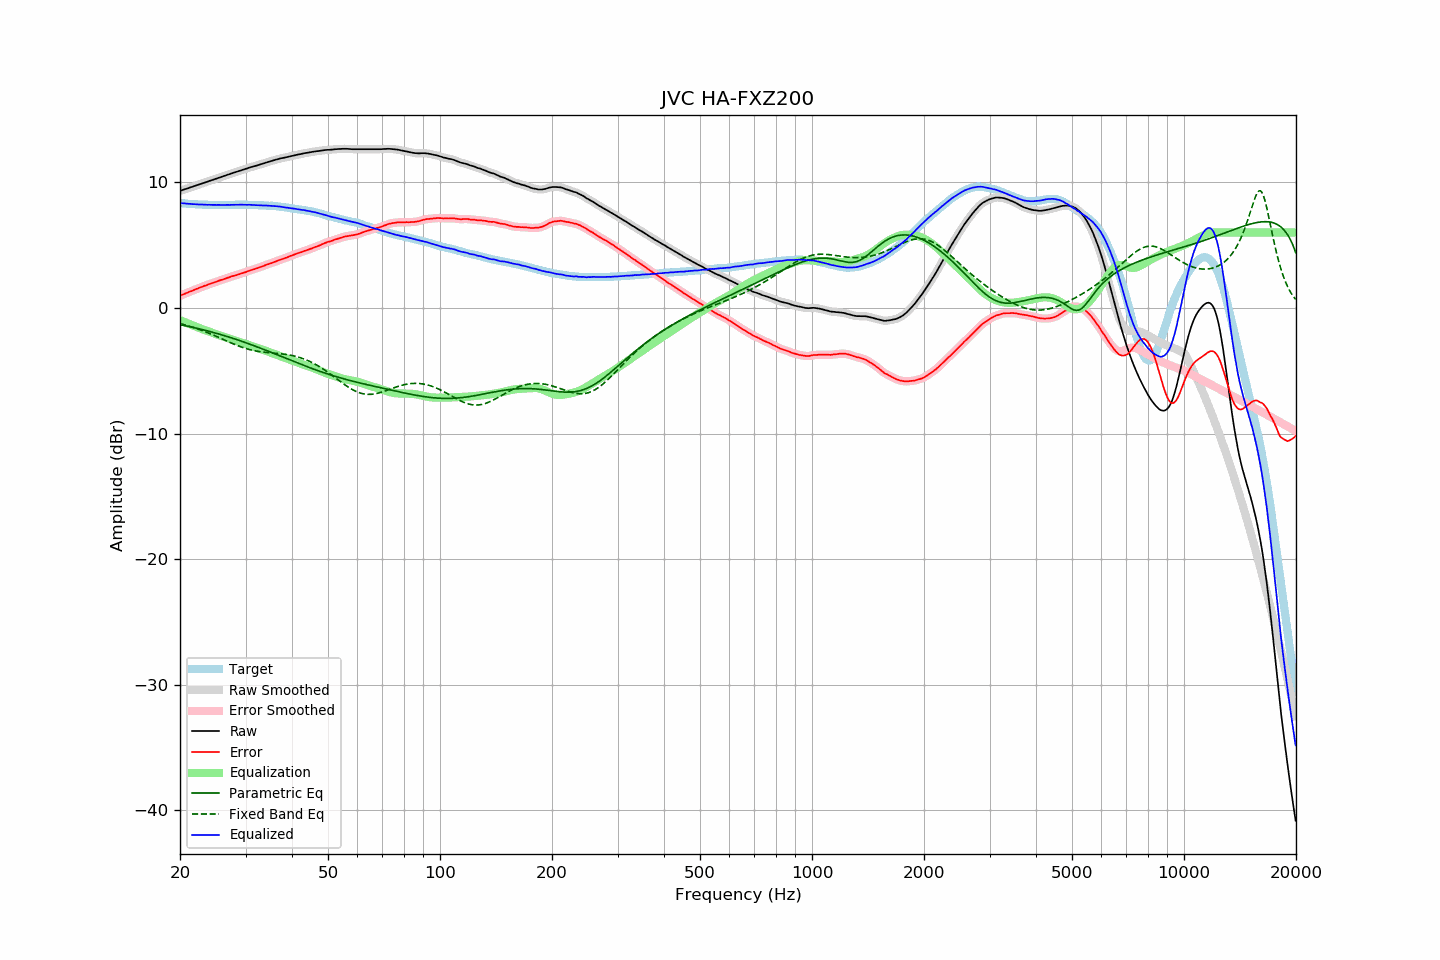

Source data for this figure (header and first rows):
frequency, raw, error, smoothed, error_smoothed, equalization, parametric_eq, fixed_band_eq, equalized_raw, equalized_smoothed, target
20.00, 9.32, 0.97, 9.32, 0.97, -0.97, -1.33, -1.24, 8.35, 8.35, 8.35
20.20, 9.36, 1.02, 9.36, 1.02, -1.02, -1.36, -1.28, 8.34, 8.34, 8.34
20.40, 9.41, 1.08, 9.40, 1.08, -1.08, -1.38, -1.31, 8.33, 8.33, 8.33
20.61, 9.45, 1.13, 9.45, 1.13, -1.13, -1.41, -1.35, 8.32, 8.32, 8.32
20.81, 9.49, 1.19, 9.49, 1.19, -1.18, -1.44, -1.38, 8.31, 8.31, 8.30
21.02, 9.53, 1.24, 9.53, 1.24, -1.24, -1.46, -1.42, 8.29, 8.30, 8.29
21.23, 9.58, 1.30, 9.57, 1.29, -1.29, -1.49, -1.46, 8.29, 8.29, 8.28
21.44, 9.62, 1.33, 9.62, 1.34, -1.34, -1.52, -1.50, 8.28, 8.28, 8.29
21.66, 9.66, 1.39, 9.66, 1.39, -1.39, -1.55, -1.54, 8.26, 8.27, 8.27
21.87, 9.71, 1.44, 9.70, 1.44, -1.44, -1.58, -1.58, 8.26, 8.26, 8.27
22.09, 9.75, 1.50, 9.75, 1.50, -1.50, -1.61, -1.63, 8.25, 8.25, 8.25
22.31, 9.79, 1.54, 9.79, 1.55, -1.55, -1.64, -1.67, 8.24, 8.25, 8.25
22.54, 9.84, 1.60, 9.84, 1.60, -1.60, -1.67, -1.72, 8.24, 8.24, 8.24
22.76, 9.88, 1.64, 9.88, 1.65, -1.65, -1.70, -1.76, 8.23, 8.23, 8.24
22.99, 9.93, 1.70, 9.93, 1.70, -1.70, -1.73, -1.81, 8.23, 8.23, 8.23
23.22, 9.97, 1.75, 9.97, 1.74, -1.75, -1.76, -1.86, 8.22, 8.22, 8.21
23.45, 10.01, 1.78, 10.01, 1.79, -1.79, -1.79, -1.91, 8.22, 8.22, 8.22
23.69, 10.05, 1.83, 10.05, 1.84, -1.84, -1.83, -1.96, 8.21, 8.21, 8.21
23.92, 10.10, 1.90, 10.09, 1.88, -1.88, -1.86, -2.01, 8.22, 8.21, 8.20
24.16, 10.14, 1.93, 10.14, 1.93, -1.93, -1.89, -2.06, 8.21, 8.21, 8.21
24.40, 10.18, 1.97, 10.18, 1.97, -1.97, -1.93, -2.12, 8.20, 8.21, 8.21
24.65, 10.23, 2.02, 10.22, 2.01, -2.02, -1.96, -2.17, 8.21, 8.21, 8.21
24.89, 10.27, 2.06, 10.27, 2.06, -2.06, -2.00, -2.23, 8.20, 8.20, 8.21
25.14, 10.31, 2.11, 10.31, 2.11, -2.11, -2.04, -2.28, 8.20, 8.20, 8.20
25.39, 10.36, 2.16, 10.35, 2.16, -2.15, -2.07, -2.34, 8.21, 8.20, 8.20
25.65, 10.40, 2.20, 10.40, 2.20, -2.20, -2.11, -2.40, 8.20, 8.20, 8.20
25.91, 10.44, 2.24, 10.44, 2.24, -2.24, -2.15, -2.45, 8.20, 8.20, 8.20
26.16, 10.49, 2.28, 10.49, 2.28, -2.29, -2.18, -2.51, 8.20, 8.20, 8.21
26.43, 10.53, 2.32, 10.53, 2.33, -2.33, -2.22, -2.57, 8.20, 8.20, 8.20
26.69, 10.58, 2.37, 10.57, 2.37, -2.37, -2.26, -2.63, 8.21, 8.20, 8.20
26.96, 10.62, 2.42, 10.62, 2.42, -2.42, -2.30, -2.68, 8.20, 8.20, 8.20
27.23, 10.66, 2.46, 10.66, 2.46, -2.46, -2.34, -2.74, 8.20, 8.21, 8.20
27.50, 10.71, 2.51, 10.70, 2.50, -2.50, -2.38, -2.80, 8.21, 8.21, 8.20
27.77, 10.75, 2.54, 10.75, 2.54, -2.54, -2.42, -2.85, 8.21, 8.21, 8.21
28.05, 10.79, 2.58, 10.79, 2.58, -2.58, -2.47, -2.90, 8.21, 8.21, 8.21
28.33, 10.83, 2.61, 10.83, 2.61, -2.62, -2.51, -2.96, 8.21, 8.21, 8.22
28.62, 10.87, 2.65, 10.87, 2.65, -2.66, -2.55, -3.01, 8.21, 8.22, 8.22
28.90, 10.92, 2.69, 10.92, 2.69, -2.70, -2.59, -3.06, 8.22, 8.22, 8.22
29.19, 10.96, 2.74, 10.96, 2.74, -2.74, -2.64, -3.10, 8.22, 8.22, 8.22
29.48, 11.00, 2.78, 11.00, 2.78, -2.78, -2.68, -3.15, 8.22, 8.22, 8.22
29.78, 11.04, 2.82, 11.04, 2.82, -2.82, -2.73, -3.19, 8.22, 8.22, 8.22
30.08, 11.08, 2.86, 11.08, 2.86, -2.87, -2.77, -3.23, 8.21, 8.21, 8.22
30.38, 11.12, 2.91, 11.12, 2.91, -2.91, -2.82, -3.27, 8.21, 8.21, 8.21
30.68, 11.17, 2.96, 11.16, 2.96, -2.95, -2.86, -3.31, 8.21, 8.21, 8.20
30.99, 11.21, 3.00, 11.21, 3.00, -3.00, -2.91, -3.34, 8.21, 8.21, 8.20
31.30, 11.24, 3.04, 11.24, 3.04, -3.04, -2.96, -3.37, 8.20, 8.20, 8.20
31.61, 11.28, 3.08, 11.28, 3.08, -3.08, -3.01, -3.40, 8.19, 8.19, 8.20
31.93, 11.31, 3.13, 11.31, 3.12, -3.13, -3.05, -3.42, 8.18, 8.18, 8.18
32.24, 11.35, 3.16, 11.35, 3.17, -3.17, -3.10, -3.45, 8.18, 8.18, 8.18
32.57, 11.39, 3.22, 11.39, 3.21, -3.21, -3.15, -3.47, 8.17, 8.17, 8.17
32.89, 11.43, 3.26, 11.43, 3.25, -3.26, -3.20, -3.49, 8.17, 8.17, 8.17
33.22, 11.47, 3.30, 11.47, 3.30, -3.31, -3.25, -3.51, 8.16, 8.16, 8.17
33.55, 11.51, 3.34, 11.51, 3.35, -3.35, -3.30, -3.52, 8.16, 8.16, 8.17
33.89, 11.56, 3.41, 11.55, 3.40, -3.40, -3.35, -3.54, 8.16, 8.16, 8.15
34.23, 11.60, 3.46, 11.59, 3.45, -3.44, -3.40, -3.55, 8.15, 8.15, 8.14
34.57, 11.63, 3.49, 11.63, 3.50, -3.49, -3.45, -3.56, 8.14, 8.14, 8.14
34.92, 11.67, 3.54, 11.67, 3.54, -3.54, -3.50, -3.57, 8.13, 8.13, 8.12
35.27, 11.71, 3.57, 11.71, 3.58, -3.58, -3.55, -3.58, 8.12, 8.13, 8.14
35.62, 11.75, 3.63, 11.75, 3.62, -3.63, -3.60, -3.59, 8.12, 8.12, 8.12
35.97, 11.79, 3.67, 11.78, 3.67, -3.68, -3.65, -3.60, 8.11, 8.11, 8.12
... 635 more rows
